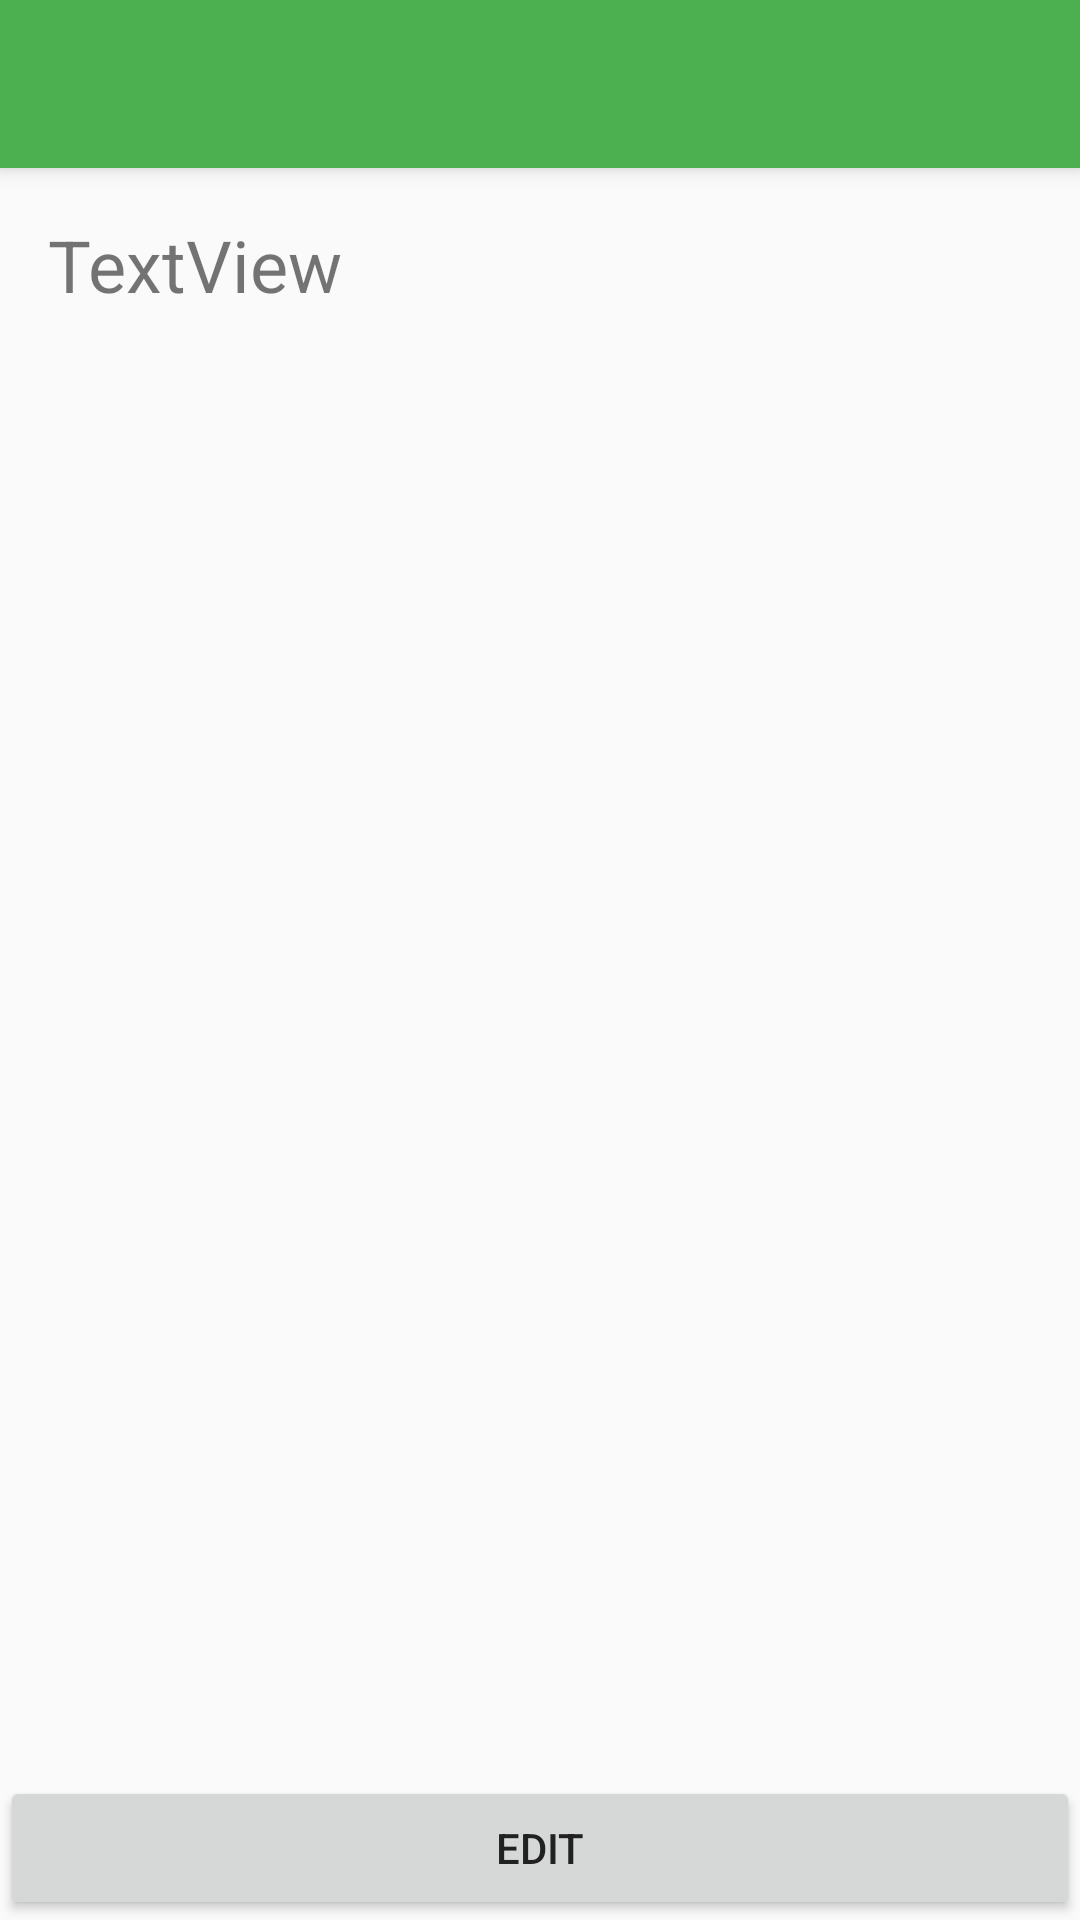

Reconstruct the res/layout file that produces this screen, plus the resources it refers to.
<!-- AndroidManifest.xml: activity theme AppTheme.NoActionBar -->
<!-- res/layout/activity_student_delivered_detail.xml -->
<?xml version="1.0" encoding="utf-8"?>
<android.support.design.widget.CoordinatorLayout xmlns:android="http://schemas.android.com/apk/res/android"
    xmlns:app="http://schemas.android.com/apk/res-auto"
    xmlns:tools="http://schemas.android.com/tools"
    android:layout_width="match_parent"
    android:layout_height="match_parent"
    android:fitsSystemWindows="true"
    tools:context=".StudentDeliveredDetailActivity"
    tools:ignore="MergeRootFrame">



    

    <android.support.design.widget.AppBarLayout
        android:id="@+id/app_bar"
        android:layout_width="match_parent"
        android:layout_height="wrap_content"
        android:theme="@style/AppTheme.AppBarOverlay">

        <android.support.v7.widget.Toolbar
            android:id="@+id/toolbar"
            android:layout_width="match_parent"
            android:layout_height="?attr/actionBarSize"
            app:popupTheme="@style/AppTheme.PopupOverlay" />

    </android.support.design.widget.AppBarLayout>

    <android.support.v4.widget.NestedScrollView
        android:id="@+id/student_delivered_detail_container"
        android:layout_width="match_parent"
        android:layout_height="match_parent"
        app:layout_behavior="@string/appbar_scrolling_view_behavior">


        <TextView
            android:id="@+id/deliveryDetails"
            android:layout_width="match_parent"
            android:layout_height="wrap_content"
            android:layout_margin="16dp"
            android:text="TextView"
            android:textSize="24sp" />
    </android.support.v4.widget.NestedScrollView>

    <Button
        android:id="@+id/stdAssignments"
        android:layout_width="match_parent"
        android:layout_height="wrap_content"
        android:onClick="editButton"
        android:text="Edit"
        app:layout_anchor="@+id/student_delivered_detail_container"
        app:layout_anchorGravity="bottom|end" />

</android.support.design.widget.CoordinatorLayout>
<!-- resources referenced by this layout -->
<resources>
  <dimen name="app_bar_height">180dp</dimen>
  <style name="AppTheme.AppBarOverlay" parent="ThemeOverlay.AppCompat.Dark.ActionBar" />
  <style name="AppTheme.PopupOverlay" parent="ThemeOverlay.AppCompat.Light" />
  <style name="AppTheme.NoActionBar">
          <item name="windowActionBar">false</item>
          <item name="windowNoTitle">true</item>
      </style>
</resources>
